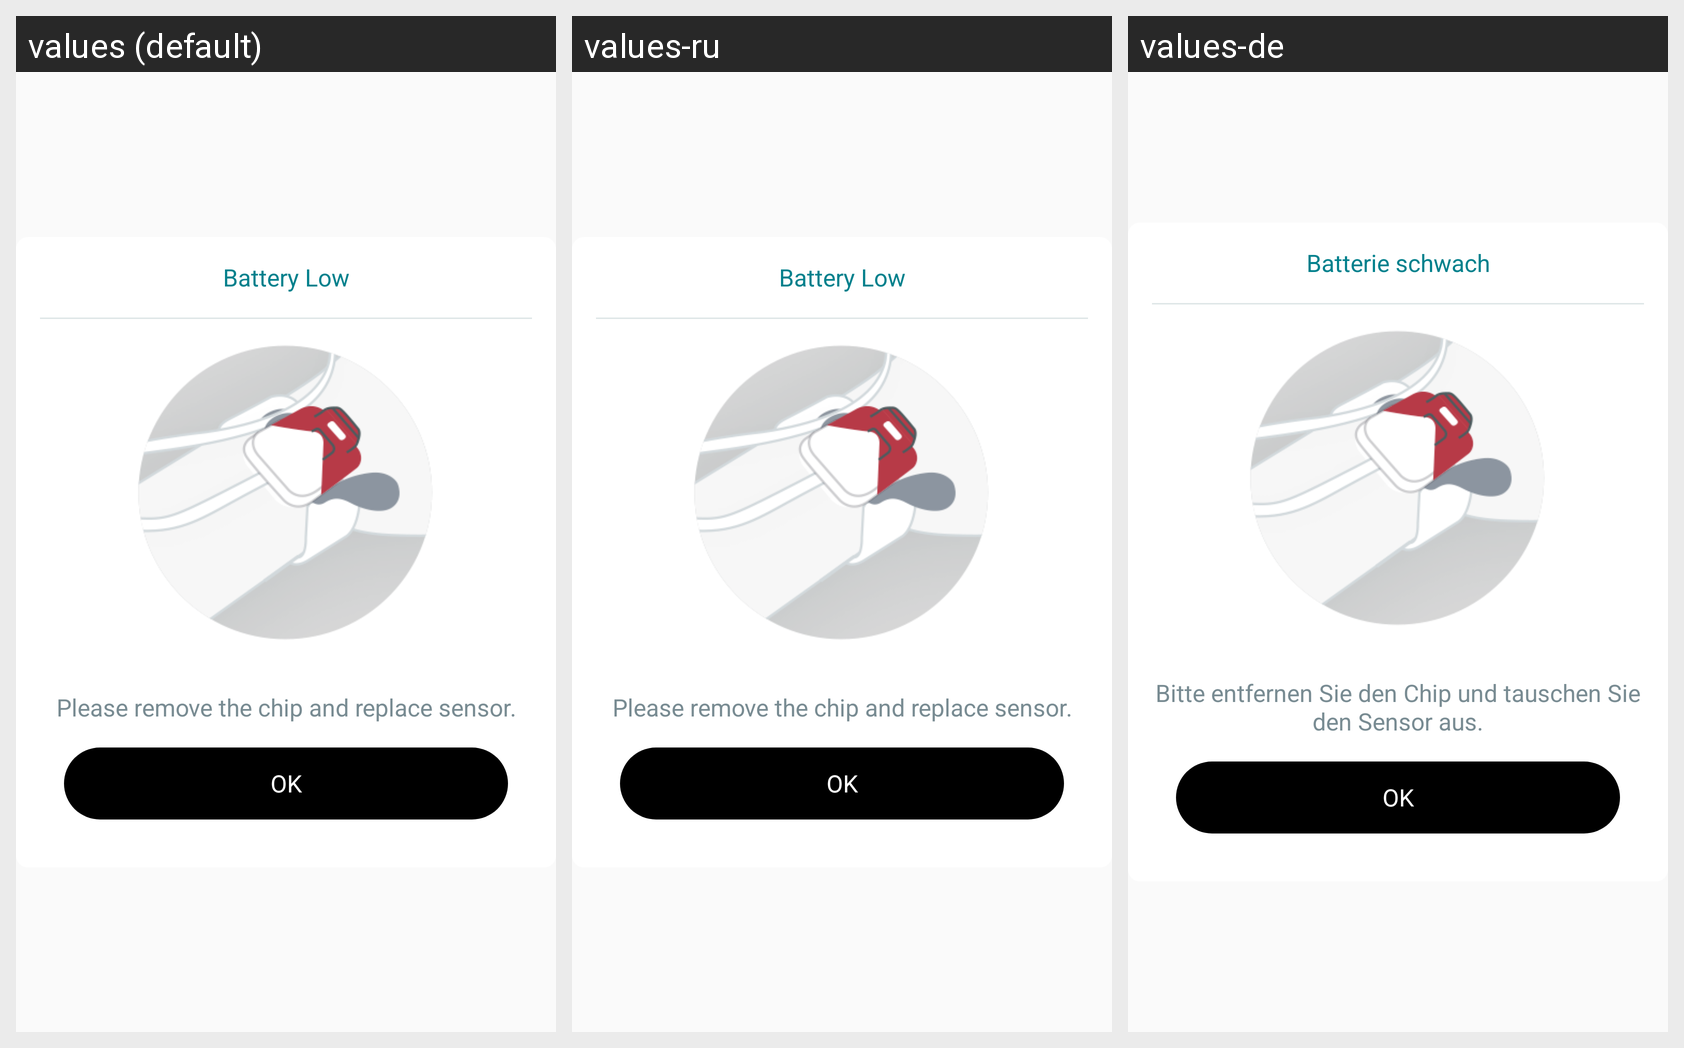

Here is an Android app screen in its default locale and in the app's own translations. Write out the translated-string differences for the strings that appear on this screen.
Android screen res/layout/fragment_battery_low_dialog.xml rendered under 3 locales, left to right: values (default), values-ru, values-de. Device: Nexus 5 (rendered at 1080×1920; each locale shown at half size, 540×960, under a caption strip naming it); theme AppTheme.
Strings drawn on this screen, with the default value and each locale's value (text and hints the layout hard-codes, and strings that could not be matched under every locale, appear in the picture but are not listed):

ok_btn
  values: OK
  values-ru: OK  [not translated; the default value is used]
  values-de: OK

hint_replace_sensor
  values: Please remove the chip and replace sensor.
  values-ru: Please remove the chip and replace sensor.  [not translated; the default value is used]
  values-de: Bitte entfernen Sie den Chip und tauschen Sie den Sensor aus.

battery_low_title
  values: Battery Low
  values-ru: Battery Low  [not translated; the default value is used]
  values-de: Batterie schwach
